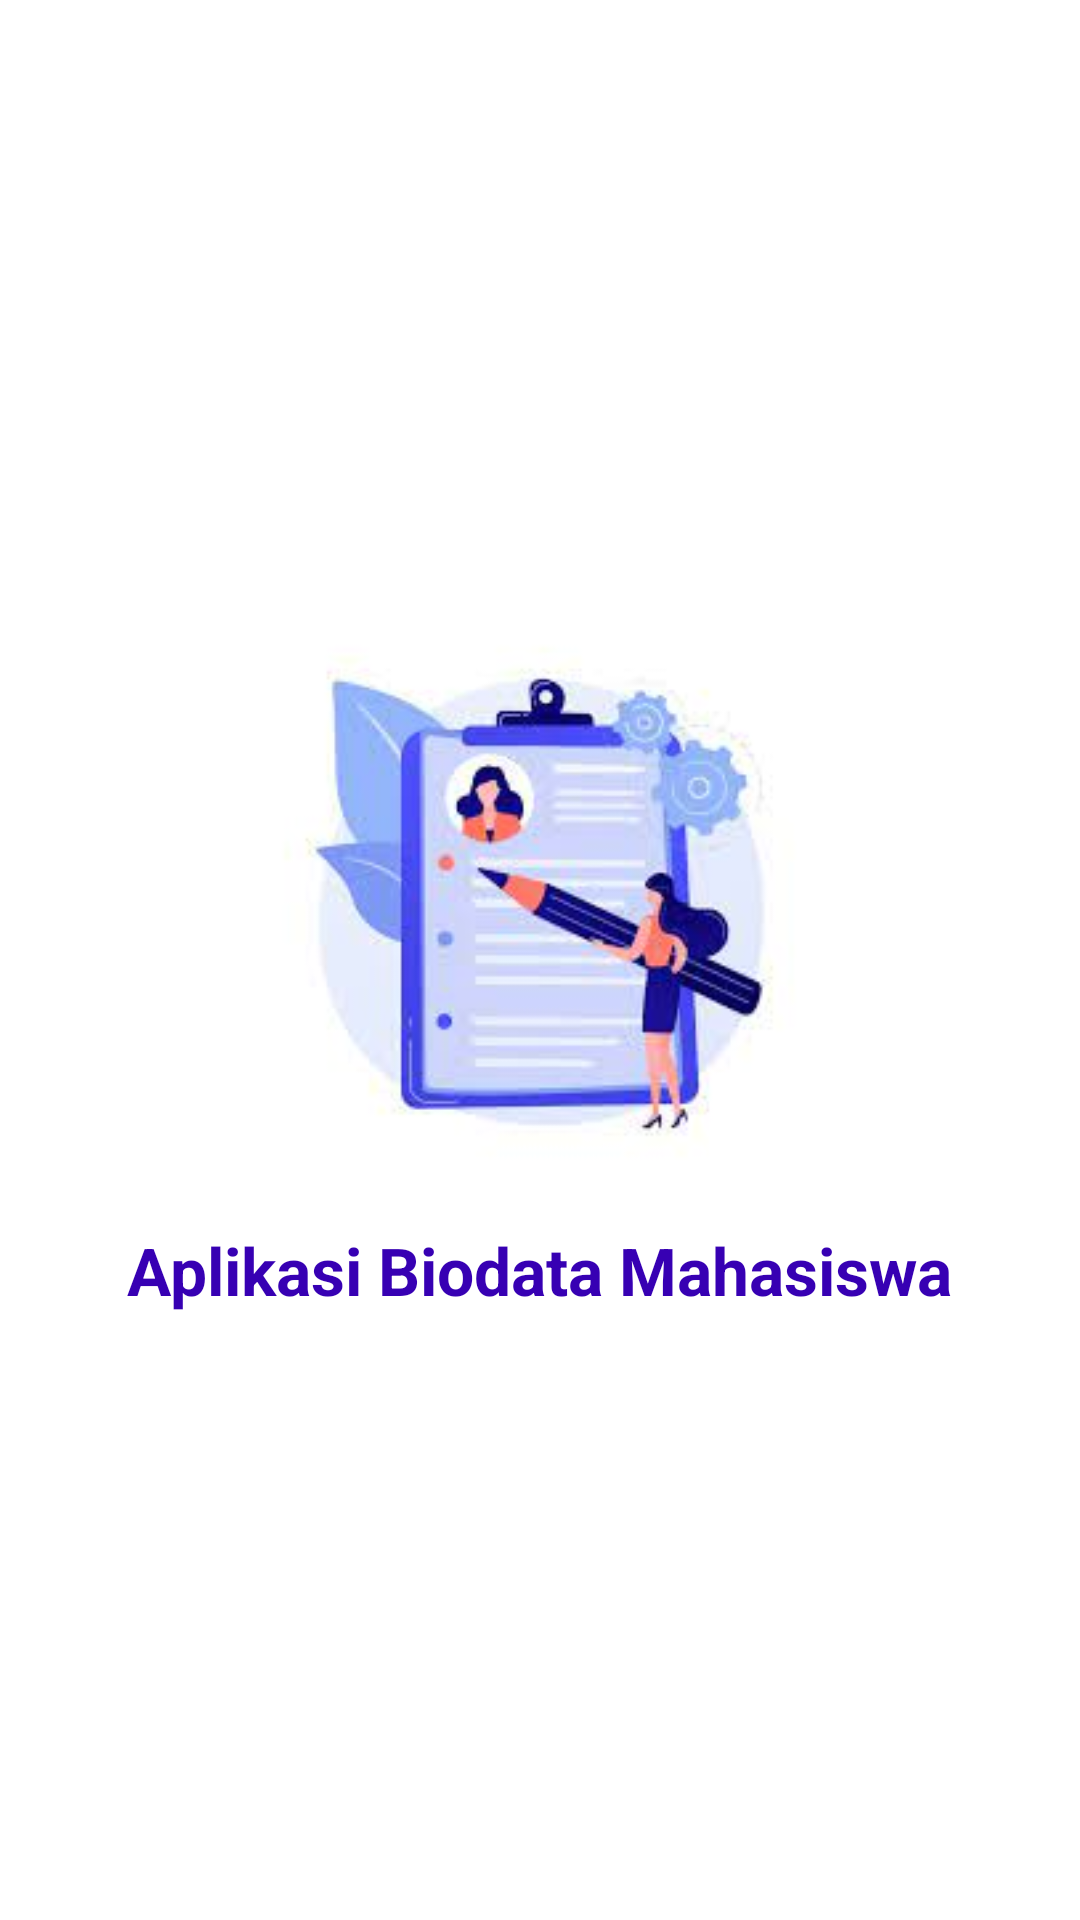

Reconstruct the res/layout file that produces this screen, plus the resources it refers to.
<!-- AndroidManifest.xml: application theme Theme.UASBIODATA -->
<!-- res/layout/activity_splash_screen.xml -->
<?xml version="1.0" encoding="utf-8"?>
<LinearLayout xmlns:android="http://schemas.android.com/apk/res/android"
    xmlns:app="http://schemas.android.com/apk/res-auto"
    xmlns:tools="http://schemas.android.com/tools"
    android:layout_width="match_parent"
    android:layout_height="match_parent"
    android:orientation="vertical"
    android:gravity="center"
    android:padding="10dp"
    tools:context=".activity.SplashScreen">

    <ImageView
        android:layout_width="371dp"
        android:layout_height="199dp"
        android:src="@drawable/download" />

    <TextView
        android:layout_width="wrap_content"
        android:layout_height="wrap_content"
        android:text="Aplikasi Biodata Mahasiswa"
        android:textColor="@color/purple_700"
        android:textStyle="bold"
        android:layout_gravity="center"
        android:textSize="22dp"
        android:layout_marginTop="8dp"/>

</LinearLayout>
<!-- resources referenced by this layout -->
<resources>
  <!-- drawable download: jpeg bitmap (drawable, 6379 bytes) -->
  <style name="Theme.UASBIODATA" parent="Theme.MaterialComponents.DayNight.DarkActionBar">
          
          <item name="colorPrimary">@color/purple_500</item>
          <item name="colorPrimaryVariant">@color/purple_700</item>
          <item name="colorOnPrimary">@color/white</item>
          
          <item name="colorSecondary">@color/teal_200</item>
          <item name="colorSecondaryVariant">@color/teal_700</item>
          <item name="colorOnSecondary">@color/black</item>
          
          <item name="android:statusBarColor">?attr/colorPrimaryVariant</item>
          
      </style>
  <!-- not gathered from this repository: default colours our renderer supplied (Android Studio template values) -->
  <color name="purple_500">#FF6200EE</color>
  <color name="purple_700">#FF3700B3</color>
  <color name="teal_200">#FF03DAC5</color>
  <color name="teal_700">#FF018786</color>
  <color name="black">#FF000000</color>
  <color name="white">#FFFFFFFF</color>
</resources>
